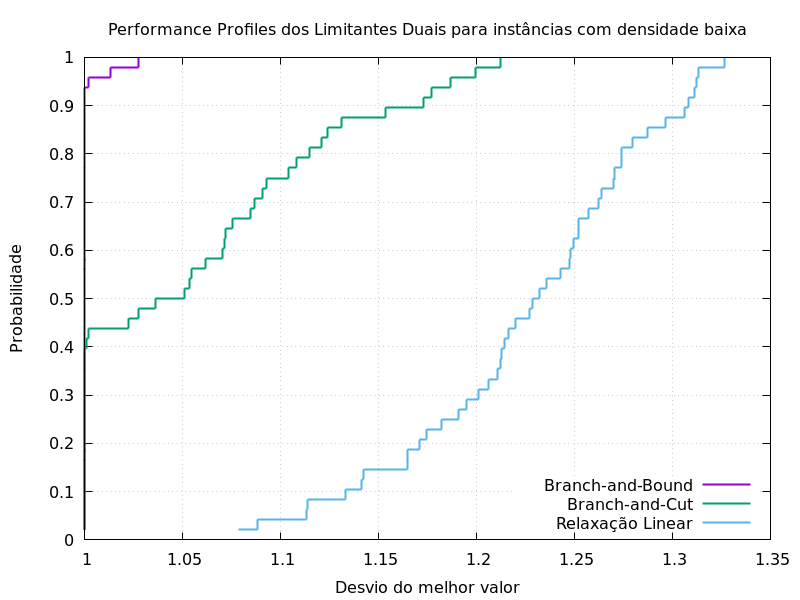

The table this chart was drawn from, first rows:
0.02083333333, 1.078599874, 1, 1
0.04167, 1.088, 1, 1
0.0625, 1.113, 1, 1
0.08333, 1.114, 1, 1
0.1042, 1.133, 1, 1
0.125, 1.142, 1, 1
0.1458, 1.143, 1, 1
0.1667, 1.165, 1, 1
0.1875, 1.165, 1, 1
0.2083, 1.171, 1, 1
0.2292, 1.175, 1, 1
0.25, 1.182, 1, 1
0.2708, 1.191, 1, 1
0.2917, 1.195, 1, 1
0.3125, 1.201, 1, 1
0.3333, 1.206, 1, 1
0.3542, 1.211, 1, 1
0.375, 1.212, 1, 1
0.3958, 1.213, 1, 1
0.4167, 1.214, 1, 1.001
0.4375, 1.216, 1, 1.002
0.4583, 1.22, 1, 1.023
0.4792, 1.227, 1, 1.027
0.5, 1.229, 1, 1.036
0.5208, 1.232, 1, 1.051
0.5417, 1.236, 1, 1.054
0.5625, 1.243, 1, 1.055
0.5833, 1.247, 1, 1.062
0.6042, 1.248, 1, 1.07
0.625, 1.25, 1, 1.071
0.6458, 1.252, 1, 1.072
0.6667, 1.252, 1, 1.076
0.6875, 1.257, 1, 1.085
0.7083, 1.262, 1, 1.087
0.7292, 1.264, 1, 1.091
0.75, 1.27, 1, 1.093
0.7708, 1.27, 1, 1.104
0.7917, 1.274, 1, 1.108
0.8125, 1.274, 1, 1.115
0.8333, 1.28, 1, 1.121
0.8542, 1.287, 1, 1.124
0.875, 1.296, 1, 1.131
0.8958, 1.306, 1, 1.154
0.9167, 1.308, 1, 1.173
0.9375, 1.311, 1, 1.177
0.9583, 1.312, 1.002, 1.187
0.9792, 1.313, 1.013, 1.199
1, 1.326, 1.027, 1.212
